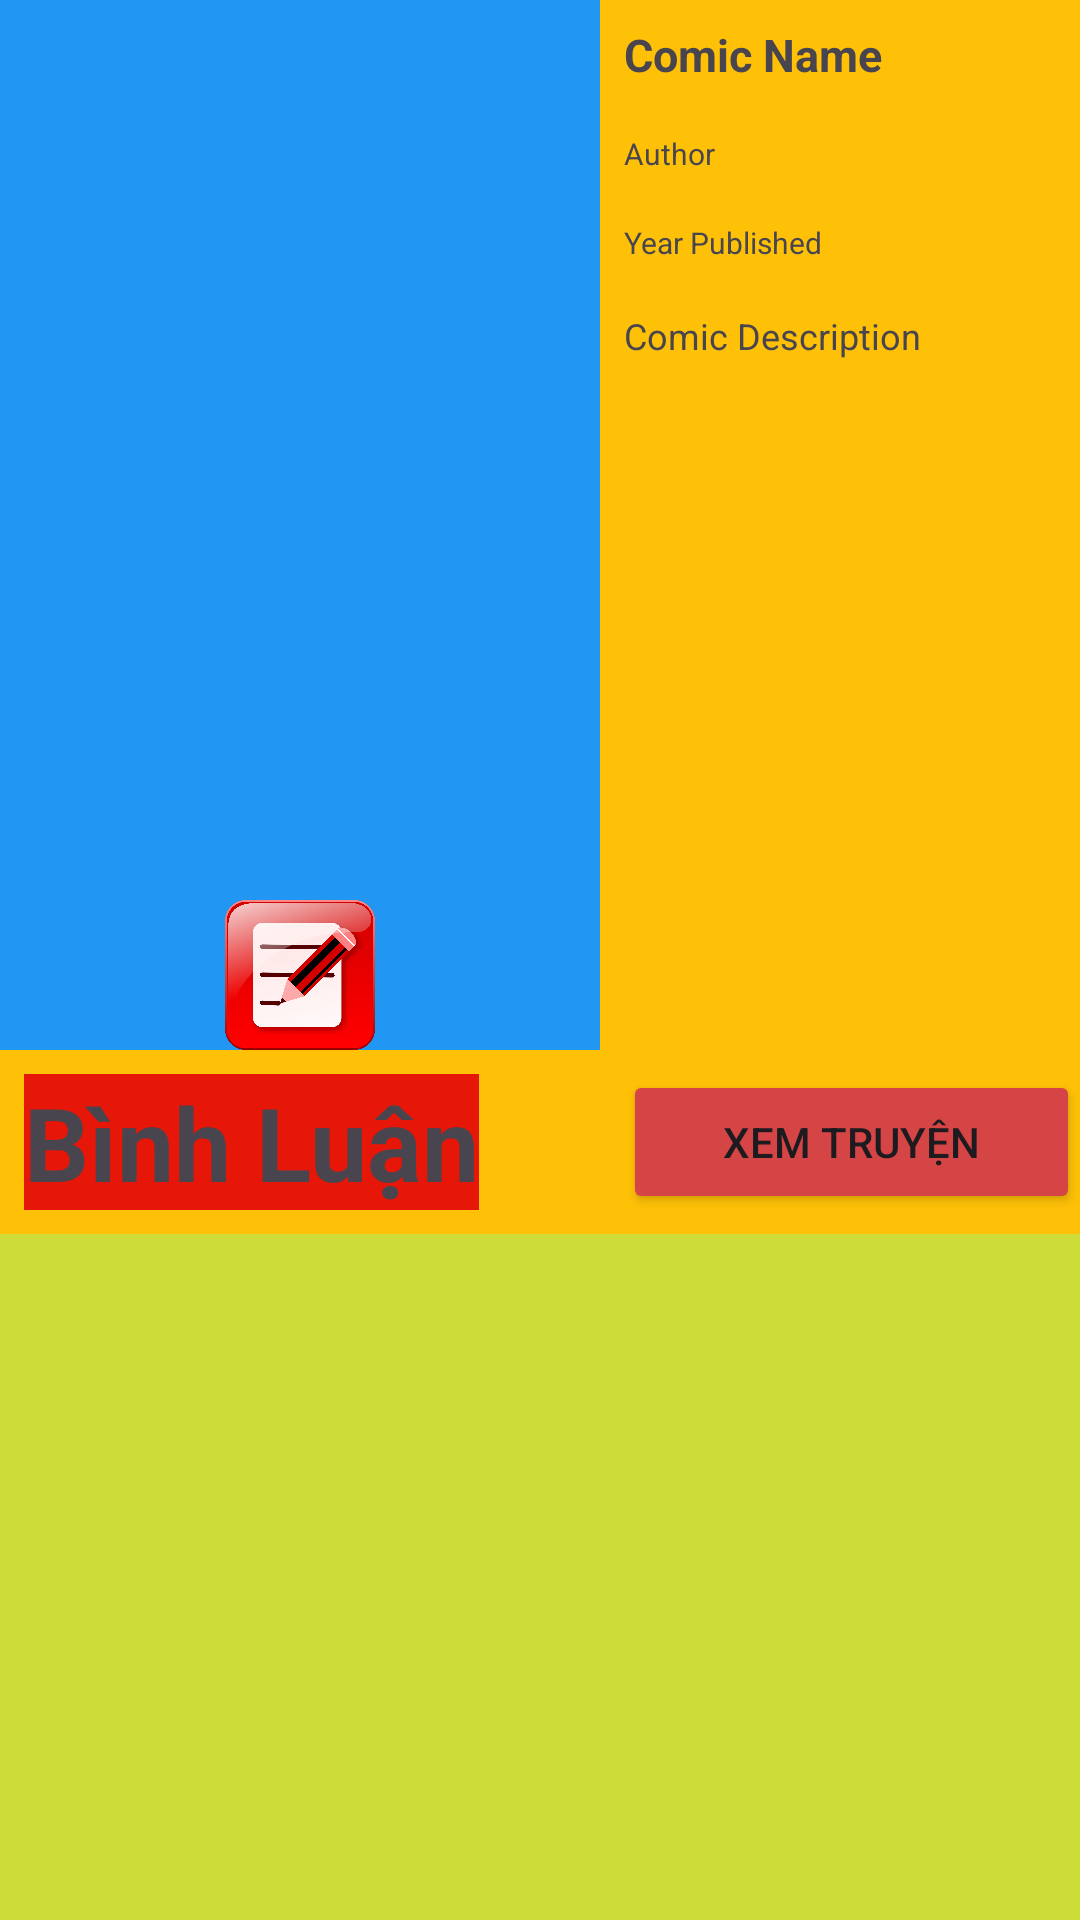

Reconstruct the res/layout file that produces this screen, plus the resources it refers to.
<!-- AndroidManifest.xml: application theme Theme.Asg_hiendd -->
<!-- res/layout/fragment_comic_detail.xml -->
<?xml version="1.0" encoding="utf-8"?>
<LinearLayout
    xmlns:android="http://schemas.android.com/apk/res/android"
    android:layout_width="match_parent"
    android:layout_height="match_parent"
    android:background="#FFC107"
    android:orientation="vertical">

    <LinearLayout
        android:layout_width="match_parent"
        android:layout_height="350dp"
        android:orientation="horizontal">
        <LinearLayout
            android:layout_width="wrap_content"
            android:layout_height="wrap_content"
            android:background="#2196F3"
            android:orientation="vertical">
            <ImageView
                android:id="@+id/imgcoverImage"
                android:layout_width="200dp"
                android:layout_height="300dp" />
            <ImageView
                android:id="@+id/imvEdit"
                android:layout_width="match_parent"
                android:layout_height="match_parent"
                android:src="@drawable/img_4"
                android:layout_gravity="center_horizontal"/>
        </LinearLayout>


        <LinearLayout
            android:layout_width="match_parent"
            android:layout_height="match_parent"
            android:orientation="vertical">
            <TextView
                android:id="@+id/tvName"
                android:layout_width="wrap_content"
                android:layout_height="wrap_content"
                android:textSize="15sp"
                android:textStyle="bold"
                android:layout_margin="8dp"
                android:text="Comic Name" />
            <TextView
                android:id="@+id/tvAuthor"
                android:layout_width="wrap_content"
                android:layout_height="wrap_content"
                android:textSize="10sp"
                android:layout_margin="8dp"
                android:text="Author" />

            <TextView
                android:id="@+id/tvYearPublished"
                android:layout_width="wrap_content"
                android:layout_height="wrap_content"
                android:textSize="10sp"
                android:layout_margin="8dp"
                android:text="Year Published" />

            <TextView
                android:id="@+id/tvDescription"
                android:layout_width="wrap_content"
                android:layout_height="wrap_content"
                android:textSize="12sp"
                android:layout_margin="8dp"
                android:text="Comic Description" />


        </LinearLayout>
    </LinearLayout>

    <LinearLayout
        android:layout_width="match_parent"
        android:layout_height="wrap_content"
        android:orientation="horizontal">

        <TextView
            android:layout_width="wrap_content"
            android:layout_height="wrap_content"
            android:textSize="34sp"
            android:layout_margin="8dp"
            android:textStyle="bold"
            android:background="#E61708"
            android:text="Bình Luận" />
        <Button
            android:id="@+id/btnViewTruyen"
            android:layout_width="wrap_content"
            android:layout_height="wrap_content"
            android:layout_weight="1"
            android:layout_marginLeft="40dp"
            android:backgroundTint="#D64545"
            android:text="Xem Truyện" />

    </LinearLayout>


    
    <ListView
        android:id="@+id/commentListView"
        android:layout_width="match_parent"
        android:layout_height="250dp"
        android:divider="@null"
        android:background="#CDDC39"
        android:layout_marginBottom="45dp"
        android:dividerHeight="0dp" />

    <LinearLayout
        android:layout_width="match_parent"
        android:layout_height="wrap_content"
        android:orientation="horizontal"
        android:gravity="end|bottom"
        android:layout_margin="8dp">

        <EditText
            android:id="@+id/etComment"
            android:layout_width="0dp"
            android:layout_weight="1"
            android:layout_height="wrap_content"
            android:hint="Nhập Bình Luận..."
            android:inputType="textMultiLine"
            android:textColor="#BD03DD"
            android:maxLines="3" />

        <Button
            android:id="@+id/btnPostComment"
            android:layout_width="wrap_content"
            android:layout_height="wrap_content"
            android:text="Gửi Bình Luận" />

    </LinearLayout>


</LinearLayout>
<!-- resources referenced by this layout -->
<resources>
  <!-- drawable img_4: png bitmap (drawable, 224577 bytes) -->
  <style name="Theme.Asg_hiendd" parent="Base.Theme.Asg_hiendd" />
  <style name="Base.Theme.Asg_hiendd" parent="Theme.Material3.DayNight.NoActionBar">
          
          
      </style>
</resources>
